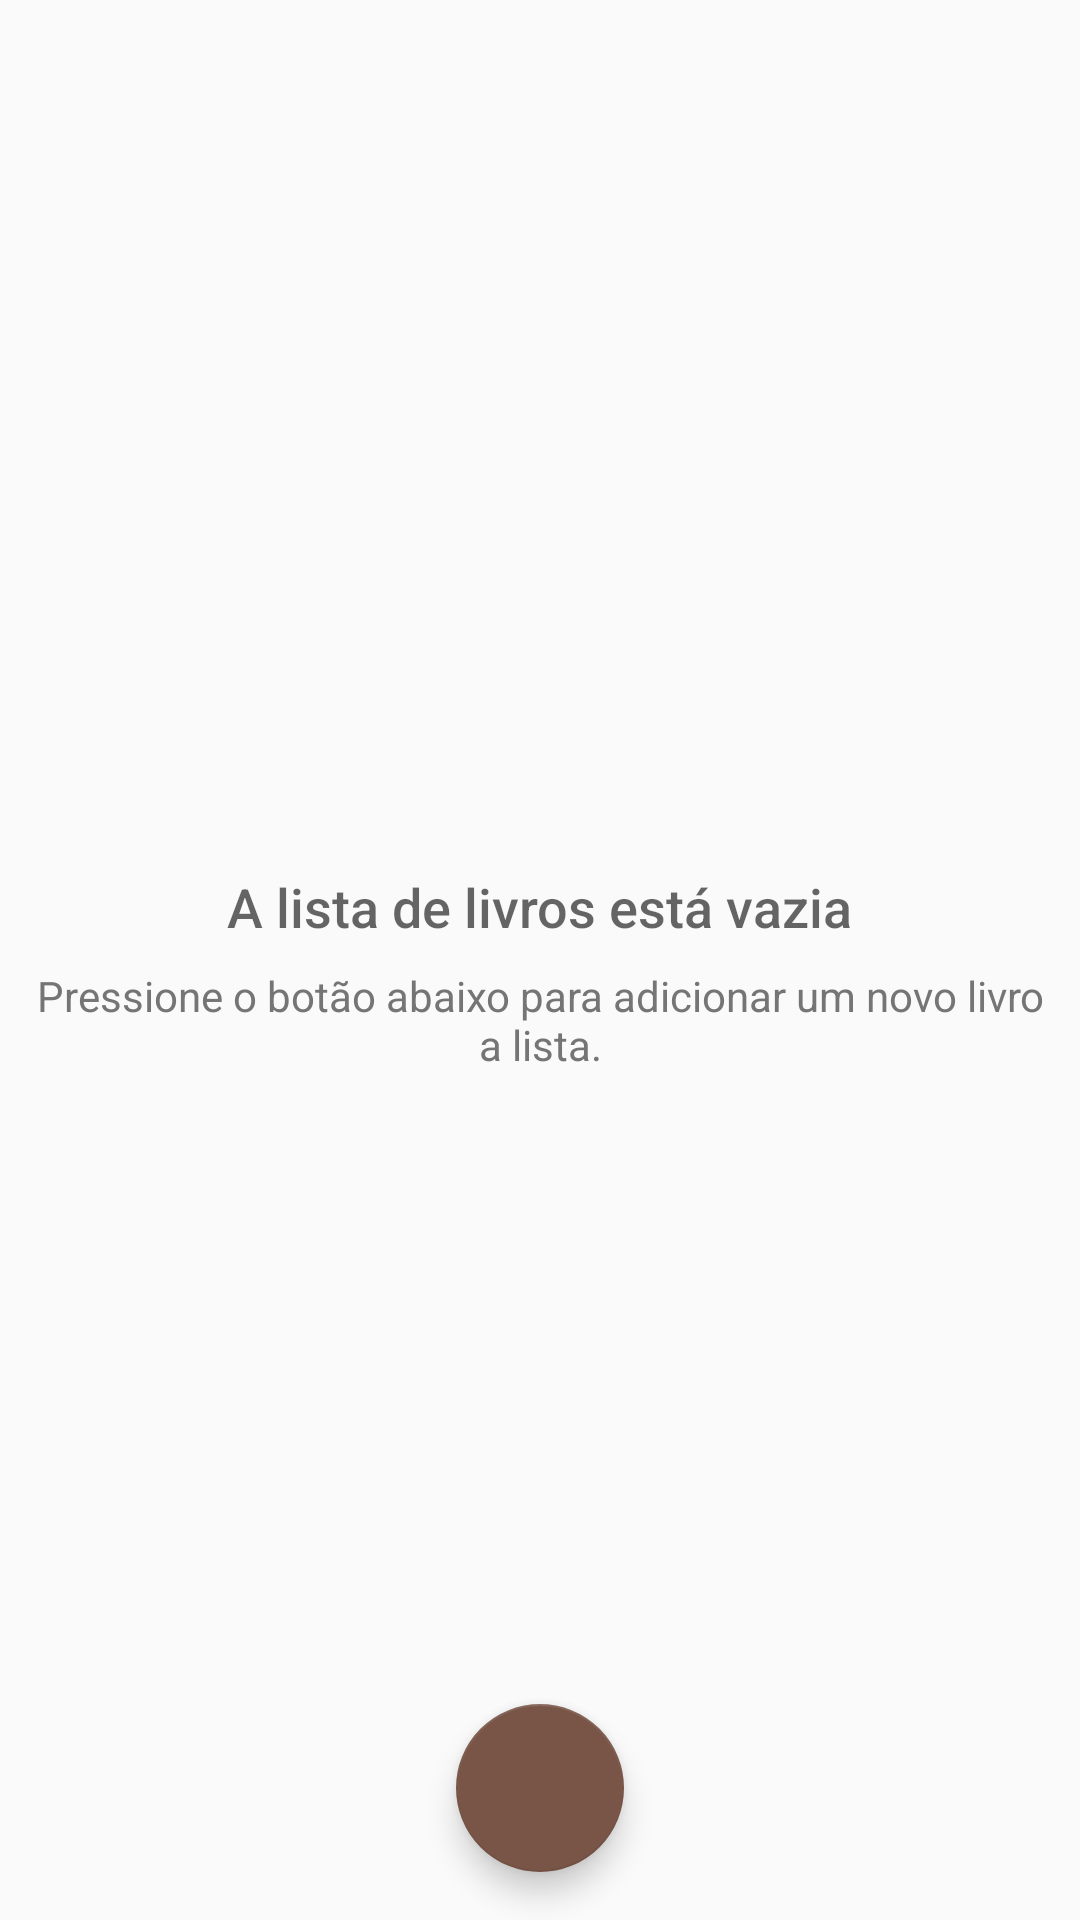

Produce the Android XML layout that renders to this screen, including the resource entries it uses.
<!-- AndroidManifest.xml: application theme AppTheme -->
<!-- res/layout/activity_main.xml -->
<?xml version="1.0" encoding="utf-8"?>
<RelativeLayout xmlns:android="http://schemas.android.com/apk/res/android"
    xmlns:app="http://schemas.android.com/apk/res-auto"
    xmlns:tools="http://schemas.android.com/tools"
    android:layout_width="match_parent"
    android:layout_height="match_parent"
    tools:context=".MainActivity">

    <ListView
        android:id="@+id/list"
        android:layout_width="match_parent"
        android:layout_height="match_parent" />

    <RelativeLayout
        android:id="@+id/empty_view"
        android:layout_width="wrap_content"
        android:layout_height="wrap_content"
        android:layout_centerInParent="true">

        <ImageView
            android:id="@+id/empty_shelter_image"
            style="@style/main_activity_icon" />

        <TextView
            android:id="@+id/empty_title_text"
            style="@style/main_activity_empty_title"
            android:fontFamily="sans-serif-medium"
            android:text="@string/empty_view_title"
            android:textAppearance="?android:textAppearanceMedium" />

        <TextView
            android:id="@+id/empty_subtitle_text"
            style="@style/main_activity_empty_subtitle"
            android:fontFamily="sans-serif"
            android:text="@string/empty_view_subtitle"
            android:textAppearance="?android:textAppearanceSmall" />

    </RelativeLayout>

    <android.support.design.widget.FloatingActionButton
        android:id="@+id/fab"
        style="@style/main_activity_fab"/>

</RelativeLayout>
<!-- resources referenced by this layout -->
<resources>
  <string name="empty_view_subtitle">Pressione o botão abaixo para adicionar um novo livro a lista.</string>
  <string name="empty_view_title">A lista de livros está vazia</string>
  <style name="main_activity_empty_subtitle">
          <item name="android:layout_width">wrap_content</item>
          <item name="android:layout_height">wrap_content</item>
          <item name="android:layout_centerHorizontal">true</item>
          <item name="android:layout_below">@id/empty_title_text</item>
          <item name="android:padding">8dp</item>
          <item name="android:textAlignment">center</item>
          <item name="android:textColor">@color/secondaryText</item>
      </style>
  <style name="main_activity_empty_title">
          <item name="android:layout_width">wrap_content</item>
          <item name="android:layout_height">wrap_content</item>
          <item name="android:layout_centerHorizontal">true</item>
          <item name="android:layout_below">@id/empty_shelter_image</item>
          <item name="android:paddingTop">16dp</item>
      </style>
  <style name="main_activity_fab">
          <item name="android:layout_width">wrap_content</item>
          <item name="android:layout_height">wrap_content</item>
          <item name="android:layout_centerHorizontal">true</item>
          <item name="android:layout_alignParentBottom">true</item>
          <item name="android:layout_margin">16dp</item>
          <item name="android:src">@drawable/baseline_add_white_48</item>
      </style>
  <style name="main_activity_icon">
          <item name="android:layout_width">wrap_content</item>
          <item name="android:layout_height">wrap_content</item>
          <item name="android:layout_centerHorizontal">true</item>
          <item name="android:src">@drawable/book_64</item>
      </style>
  <style name="AppTheme" parent="Base.Theme.AppCompat.Light.DarkActionBar">
          
          <item name="colorPrimary">@color/colorPrimary</item>
          <item name="colorPrimaryDark">@color/colorPrimaryDark</item>
          <item name="colorAccent">@color/colorAccent</item>
      </style>
  <color name="secondaryText">#757575</color>
  <color name="colorPrimary">#FF5722</color>
  <color name="colorPrimaryDark">#E64A19</color>
  <color name="colorAccent">#795548</color>
</resources>
